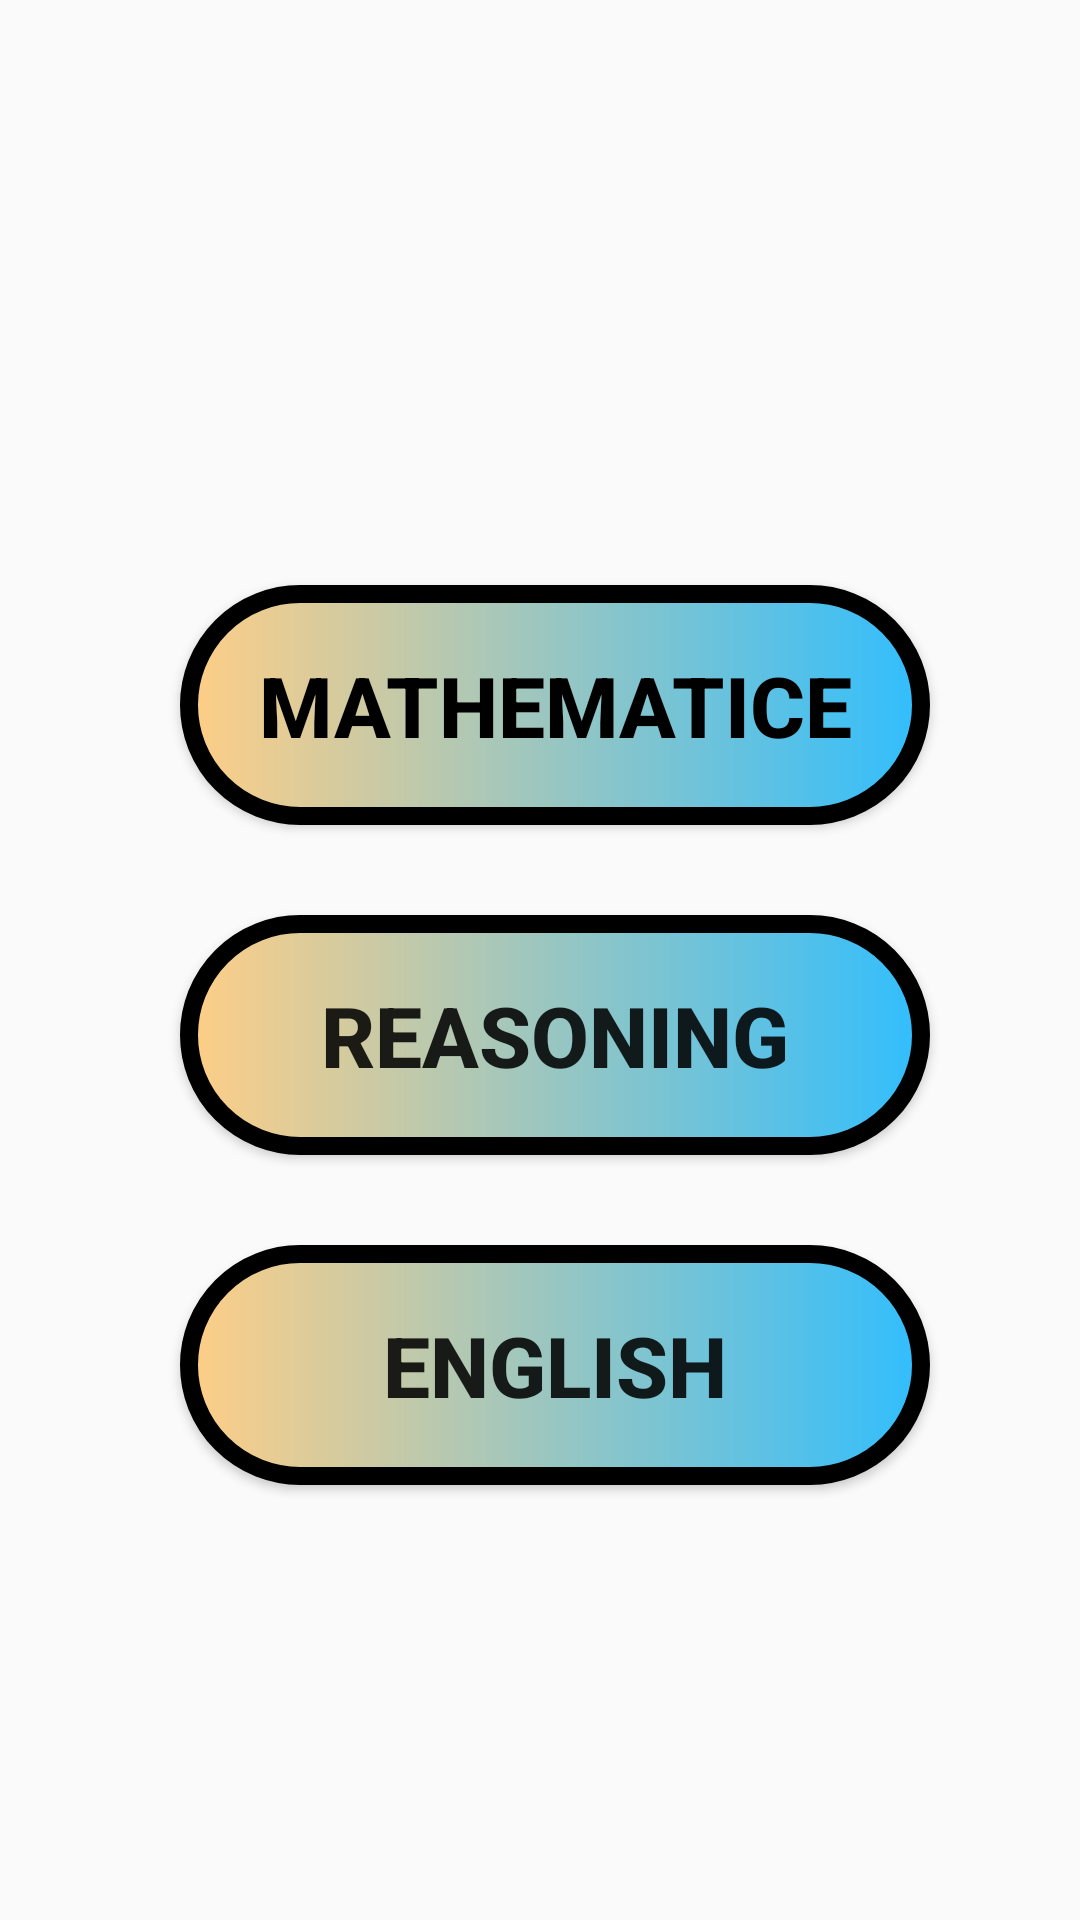

Produce the Android XML layout that renders to this screen, including the resource entries it uses.
<!-- AndroidManifest.xml: application theme Theme.Mbacet -->
<!-- res/layout/activity_subject_ved.xml -->
<?xml version="1.0" encoding="utf-8"?>
<RelativeLayout xmlns:android="http://schemas.android.com/apk/res/android"
    xmlns:app="http://schemas.android.com/apk/res-auto"
    xmlns:tools="http://schemas.android.com/tools"
    android:layout_width="match_parent"
    android:layout_height="match_parent"
    android:background="@drawable/ssss"
    tools:context=".subjectVED">


    <Button
        android:id="@+id/b1"
        android:layout_width="250dp"
        android:layout_height="80dp"
        android:layout_marginLeft="60dp"
        android:layout_marginTop="195dp"
        android:background="@drawable/gradiantrbox3"
        android:text="MATHEMATICE"
        android:textColor="@color/black"
        android:textSize="28dp"
        android:textStyle="bold" />

    <Button
        android:id="@+id/b2"
        android:layout_width="250dp"
        android:layout_height="80dp"
        android:layout_below="@+id/b1"
        android:layout_marginLeft="60dp"
        android:layout_marginTop="30dp"
        android:background="@drawable/gradiantrbox3"

        android:text="REASONING"
        android:textSize="28dp"
        android:textStyle="bold" />

    <Button
        android:id="@+id/b3"
        android:layout_width="250dp"
        android:layout_height="80dp"
        android:layout_below="@+id/b2"
        android:layout_marginLeft="60dp"
        android:layout_marginTop="30dp"
        android:background="@drawable/gradiantrbox3"

        android:text="ENGLISH"
        android:textSize="28dp"
        android:textStyle="bold" />





</RelativeLayout>
<!-- resources referenced by this layout -->
<resources>
  <!-- drawable gradiantrbox3 (drawable) -->
  <?xml version="1.0" encoding="utf-8"?>
  <shape xmlns:android="http://schemas.android.com/apk/res/android" android:shape="rectangle">
      <corners android:radius="50dp"/>
      <stroke android:color="#000000" android:width="6dp"/>
      <gradient android:startColor="#FFCE86" android:endColor="#31BEFD" android:type="linear"/>
  </shape>
  <style name="Theme.Mbacet" parent="Theme.AppCompat.Light.NoActionBar">
          
          <item name="colorPrimary">@color/purple_500</item>
          <item name="colorPrimaryVariant">@color/purple_700</item>
          <item name="colorOnPrimary">@color/white</item>
          
          <item name="colorSecondary">@color/teal_200</item>
          <item name="colorSecondaryVariant">@color/teal_700</item>
          <item name="colorOnSecondary">@color/black</item>
          
          <item name="android:statusBarColor" tools:targetApi="l">?attr/colorPrimaryVariant</item>
          
      </style>
  <!-- not gathered from this repository: default colours our renderer supplied (Android Studio template values) -->
  <color name="purple_500">#FF6200EE</color>
  <color name="purple_700">#FF3700B3</color>
  <color name="teal_200">#FF03DAC5</color>
  <color name="teal_700">#FF018786</color>
  <color name="black">#FF000000</color>
  <color name="white">#FFFFFFFF</color>
</resources>
